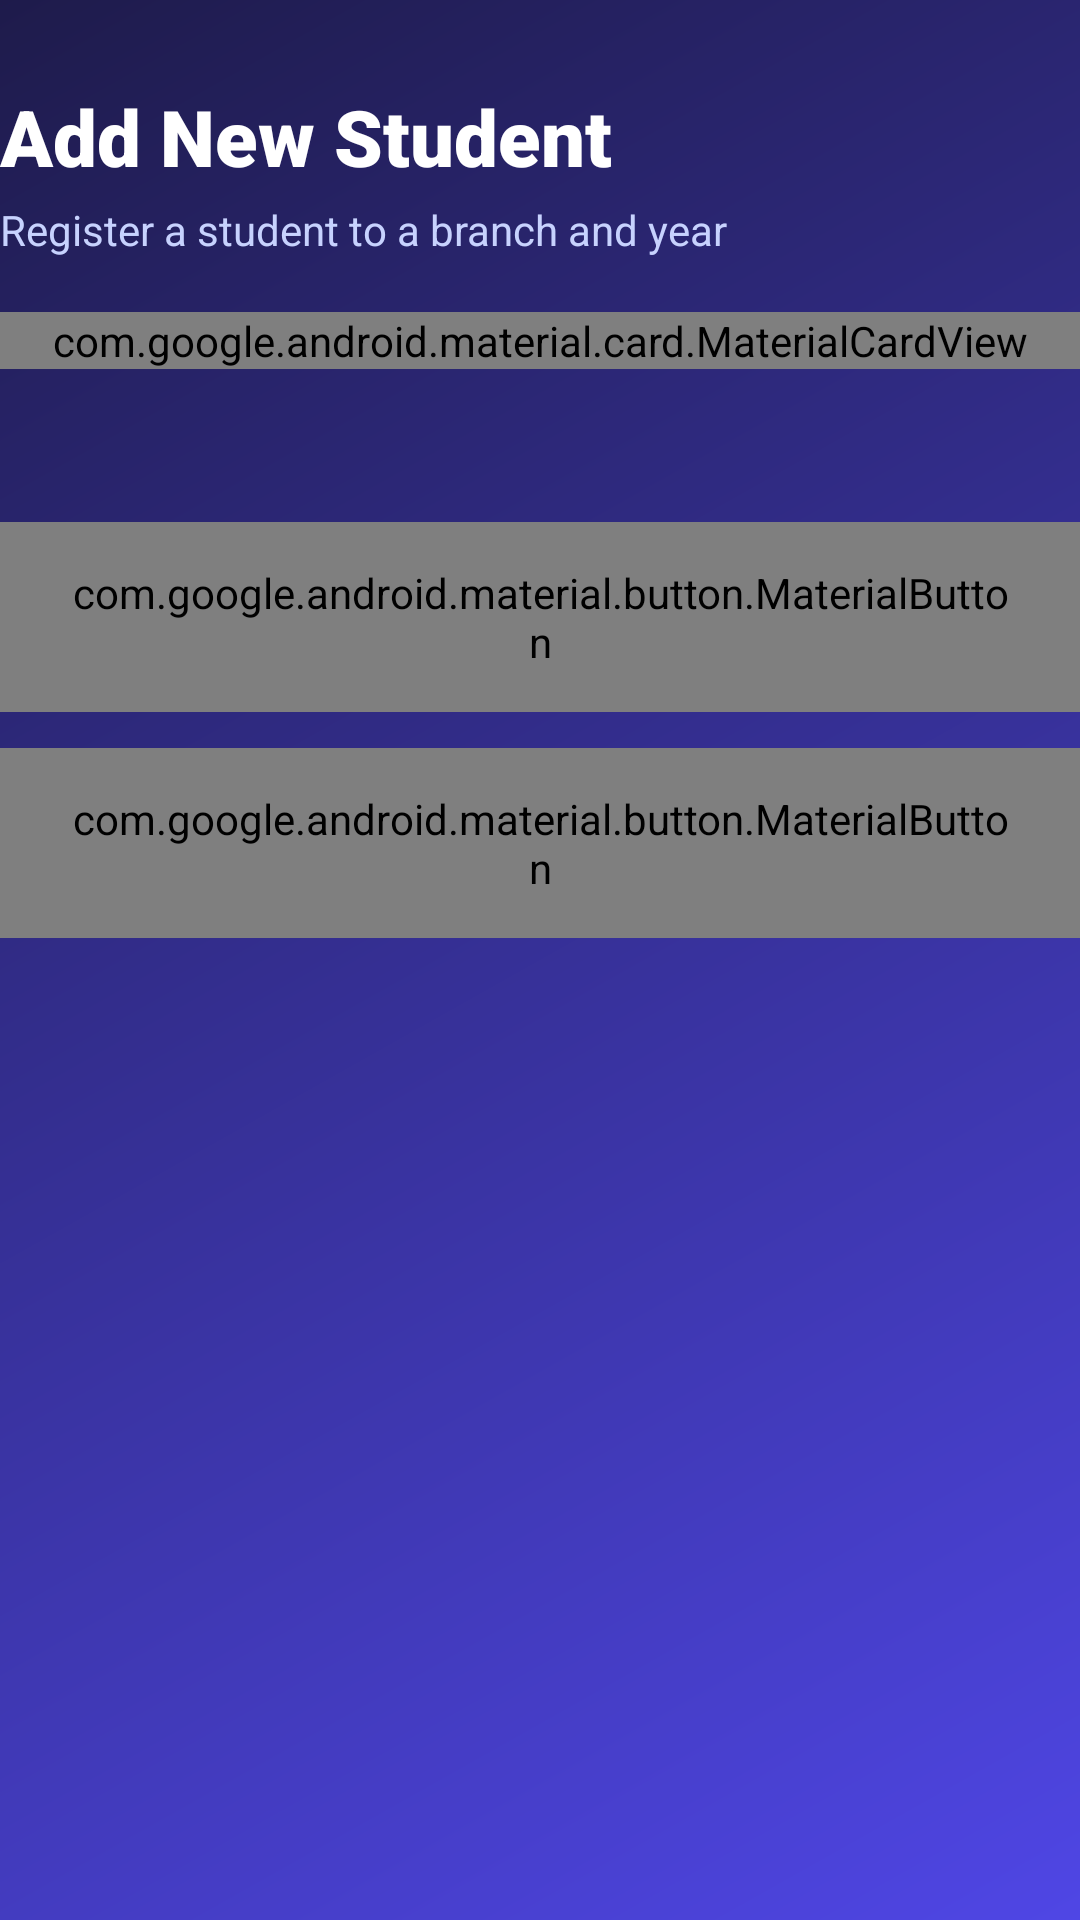

Layout XML and referenced resources for this Android screen:
<!-- AndroidManifest.xml: application theme AppTheme -->
<!-- res/layout/addstudent.xml -->
<?xml version="1.0" encoding="utf-8"?>
<ScrollView xmlns:android="http://schemas.android.com/apk/res/android"
    xmlns:app="http://schemas.android.com/apk/res-auto"
    xmlns:tools="http://schemas.android.com/tools"
    android:layout_width="match_parent"
    android:layout_height="match_parent"
    android:background="@drawable/clg"
    android:fillViewport="true"
    tools:context=".AddStudentActivity">

    <LinearLayout
        android:layout_width="match_parent"
        android:layout_height="wrap_content"
        android:orientation="vertical"
        android:paddingStart="@dimen/activity_horizontal_margin"
        android:paddingTop="28dp"
        android:paddingEnd="@dimen/activity_horizontal_margin"
        android:paddingBottom="28dp">

        <TextView
            android:id="@+id/textViewFormName"
            style="@style/AttendioHeader"
            android:layout_width="wrap_content"
            android:layout_height="wrap_content"
            android:text="@string/add_student_title" />

        <TextView
            style="@style/AttendioHeaderSub"
            android:layout_width="wrap_content"
            android:layout_height="wrap_content"
            android:layout_marginTop="4dp"
            android:layout_marginBottom="18dp"
            android:text="@string/add_student_subtitle" />

        <com.google.android.material.card.MaterialCardView
            style="@style/Widget.Attendio.Card"
            android:layout_width="match_parent"
            android:layout_height="wrap_content">

            <LinearLayout
                android:layout_width="match_parent"
                android:layout_height="wrap_content"
                android:orientation="vertical">

                <com.google.android.material.textfield.TextInputLayout
                    style="@style/Widget.Attendio.TextInput"
                    android:layout_width="match_parent"
                    android:layout_height="wrap_content"
                    android:hint="@string/field_first_name">

                    <com.google.android.material.textfield.TextInputEditText
                        android:id="@+id/editTextFirstName"
                        android:layout_width="match_parent"
                        android:layout_height="wrap_content"
                        android:inputType="textPersonName"
                        android:maxLines="1">

                        <requestFocus />
                    </com.google.android.material.textfield.TextInputEditText>
                </com.google.android.material.textfield.TextInputLayout>

                <com.google.android.material.textfield.TextInputLayout
                    style="@style/Widget.Attendio.TextInput"
                    android:layout_width="match_parent"
                    android:layout_height="wrap_content"
                    android:layout_marginTop="14dp"
                    android:hint="@string/field_last_name">

                    <com.google.android.material.textfield.TextInputEditText
                        android:id="@+id/editTextLastName"
                        android:layout_width="match_parent"
                        android:layout_height="wrap_content"
                        android:inputType="textPersonName"
                        android:maxLines="1" />
                </com.google.android.material.textfield.TextInputLayout>

                <com.google.android.material.textfield.TextInputLayout
                    style="@style/Widget.Attendio.TextInput"
                    android:layout_width="match_parent"
                    android:layout_height="wrap_content"
                    android:layout_marginTop="14dp"
                    android:hint="@string/field_contact">

                    <com.google.android.material.textfield.TextInputEditText
                        android:id="@+id/editTextPhone"
                        android:layout_width="match_parent"
                        android:layout_height="wrap_content"
                        android:inputType="phone"
                        android:maxLines="1" />
                </com.google.android.material.textfield.TextInputLayout>

                <com.google.android.material.textfield.TextInputLayout
                    style="@style/Widget.Attendio.TextInput"
                    android:layout_width="match_parent"
                    android:layout_height="wrap_content"
                    android:layout_marginTop="14dp"
                    android:hint="@string/field_address">

                    <com.google.android.material.textfield.TextInputEditText
                        android:id="@+id/editTextaddr"
                        android:layout_width="match_parent"
                        android:layout_height="wrap_content"
                        android:inputType="textPostalAddress"
                        android:maxLines="2" />
                </com.google.android.material.textfield.TextInputLayout>

                <TextView
                    style="@style/AttendioLabel"
                    android:layout_width="wrap_content"
                    android:layout_height="wrap_content"
                    android:layout_marginTop="18dp"
                    android:layout_marginBottom="6dp"
                    android:text="@string/field_branch" />

                <Spinner
                    android:id="@+id/spinnerdept"
                    style="@style/AttendioSpinner"
                    android:layout_width="match_parent"
                    android:layout_height="wrap_content" />

                <TextView
                    style="@style/AttendioLabel"
                    android:layout_width="wrap_content"
                    android:layout_height="wrap_content"
                    android:layout_marginTop="14dp"
                    android:layout_marginBottom="6dp"
                    android:text="@string/field_year" />

                <Spinner
                    android:id="@+id/spinneryear"
                    style="@style/AttendioSpinner"
                    android:layout_width="match_parent"
                    android:layout_height="wrap_content" />
            </LinearLayout>
        </com.google.android.material.card.MaterialCardView>

        <TextView
            android:id="@+id/MessageforRegister"
            android:layout_width="match_parent"
            android:layout_height="wrap_content"
            android:layout_marginTop="14dp"
            android:gravity="center"
            android:text="@string/empty"
            android:textColor="@color/danger" />

        <com.google.android.material.button.MaterialButton
            android:id="@+id/RegisterButton"
            style="@style/Widget.Attendio.Button"
            android:layout_width="match_parent"
            android:layout_height="wrap_content"
            android:layout_marginTop="18dp"
            android:text="@string/add_student_action" />

        <com.google.android.material.button.MaterialButton
            android:id="@+id/Cancel_Button"
            style="@style/Widget.Attendio.Button.Outlined"
            android:layout_width="match_parent"
            android:layout_height="wrap_content"
            android:layout_marginTop="12dp"
            android:text="@string/cancel" />
    </LinearLayout>
</ScrollView>
<!-- resources referenced by this layout -->
<resources>
  <color name="danger">#DC2626</color>
  <!-- drawable clg (drawable) -->
  <?xml version="1.0" encoding="utf-8"?>
  <shape xmlns:android="http://schemas.android.com/apk/res/android"
      android:shape="rectangle">
      <gradient
          android:startColor="@color/screenGradientStart"
          android:endColor="@color/screenGradientEnd"
          android:angle="135" />
      <corners android:radius="0dp" />
  </shape>
  <string name="add_student_action">Save Student</string>
  <string name="add_student_subtitle">Register a student to a branch and year</string>
  <string name="add_student_title">Add New Student</string>
  <string name="cancel">Cancel</string>
  <string name="empty" translatable="false" />
  <string name="field_address">Address</string>
  <string name="field_branch">Branch</string>
  <string name="field_contact">Contact number</string>
  <string name="field_first_name">First name</string>
  <string name="field_last_name">Last name</string>
  <string name="field_year">Year</string>
  <style name="AttendioHeader">
          <item name="android:textColor">@color/onPrimary</item>
          <item name="android:textSize">26sp</item>
          <item name="android:fontFamily">sans-serif-black</item>
          <item name="android:textStyle">bold</item>
      </style>
  <style name="AttendioHeaderSub">
          <item name="android:textColor">#C7D2FE</item>
          <item name="android:textSize">14sp</item>
      </style>
  <style name="AttendioLabel">
          <item name="android:textColor">@color/textSecondary</item>
          <item name="android:textSize">13sp</item>
          <item name="android:fontFamily">sans-serif-medium</item>
          <item name="android:textStyle">bold</item>
          <item name="android:letterSpacing">0.02</item>
      </style>
  <style name="AttendioSpinner">
          <item name="android:background">@drawable/bg_input</item>
          <item name="android:minHeight">50dp</item>
          <item name="android:paddingLeft">12dp</item>
          <item name="android:paddingRight">12dp</item>
      </style>
  <color name="screenGradientStart">#4F46E5</color>
  <color name="screenGradientEnd">#1E1B4B</color>
  <color name="onPrimary">#FFFFFF</color>
  <color name="textSecondary">#64748B</color>
  <!-- drawable bg_input (drawable) -->
  <?xml version="1.0" encoding="utf-8"?>
  <shape xmlns:android="http://schemas.android.com/apk/res/android"
      android:shape="rectangle">
      <solid android:color="@color/surface" />
      <stroke android:width="1dp" android:color="@color/divider" />
      <corners android:radius="14dp" />
  </shape>
  <color name="outline">#C7CDD9</color>
  <color name="outlineVariant">#E4E7EF</color>
  <color name="surface">#FFFFFF</color>
  <style name="AppBaseTheme" parent="Theme.Material3.DayNight" />
  <color name="primary">#4F46E5</color>
  <color name="primaryContainer">#E0E7FF</color>
  <color name="onPrimaryContainer">#1E1B4B</color>
  <color name="secondary">#06B6D4</color>
  <color name="onSecondary">#0B1220</color>
  <color name="secondaryContainer">#CFFAFE</color>
  <color name="onSecondaryContainer">#164E63</color>
  <color name="tertiary">#7C3AED</color>
  <color name="onTertiary">#FFFFFF</color>
  <color name="tertiaryContainer">#EDE9FE</color>
  <color name="onTertiaryContainer">#312E81</color>
  <color name="onSurface">#0F172A</color>
  <color name="surfaceVariant">#F1F3F9</color>
  <color name="onSurfaceVariant">#44506A</color>
  <color name="dangerContainer">#FEE2E2</color>
  <color name="background">#F3F4F6</color>
  <color name="statusBar">#4338CA</color>
  <style name="Widget.Attendio.Toolbar" parent="Widget.Material3.Toolbar">
          <item name="android:background">@color/primary</item>
          <item name="titleTextColor">@color/onPrimary</item>
          <item name="subtitleTextColor">#C7D2FE</item>
          <item name="navigationIconTint">@color/onPrimary</item>
      </style>
  <color name="divider">#E2E8F0</color>
</resources>
